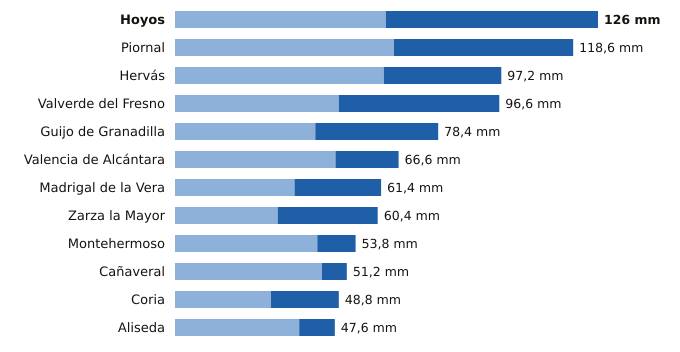

Values plotted in this chart, from the file beside it:
estacion, provincia, indicativo, mm_6_dias_anteriores, mm_hoy, mm_7_dias, horas_de_hoy
Hoyos, Cáceres, 3536X, 62.8, 63.2, 126.0, 8
Piornal, Cáceres, 3516X, 65.2, 53.4, 118.6, 8
Hervás, Cáceres, 3504X, 62.2, 35.0, 97.2, 8
Valverde del Fresno, Cáceres, 3547X, 48.8, 47.8, 96.6, 8
Guijo de Granadilla, Cáceres, 3503, 41.8, 36.6, 78.4, 8
Valencia de Alcántara, Cáceres, 3576X, 47.8, 18.8, 66.6, 8
Madrigal de la Vera, Cáceres, 3423I, 35.6, 25.8, 61.4, 7
Zarza la Mayor, Cáceres, 3540X, 30.6, 29.8, 60.4, 8
Montehermoso, Cáceres, 3512X, 42.4, 11.4, 53.8, 5
Cañaveral, Cáceres, 3475X, 43.8, 7.4, 51.2, 8
Coria, Cáceres, 3526X, 28.6, 20.2, 48.8, 8
Aliseda, Cáceres, 3562X, 37.0, 10.6, 47.6, 8
